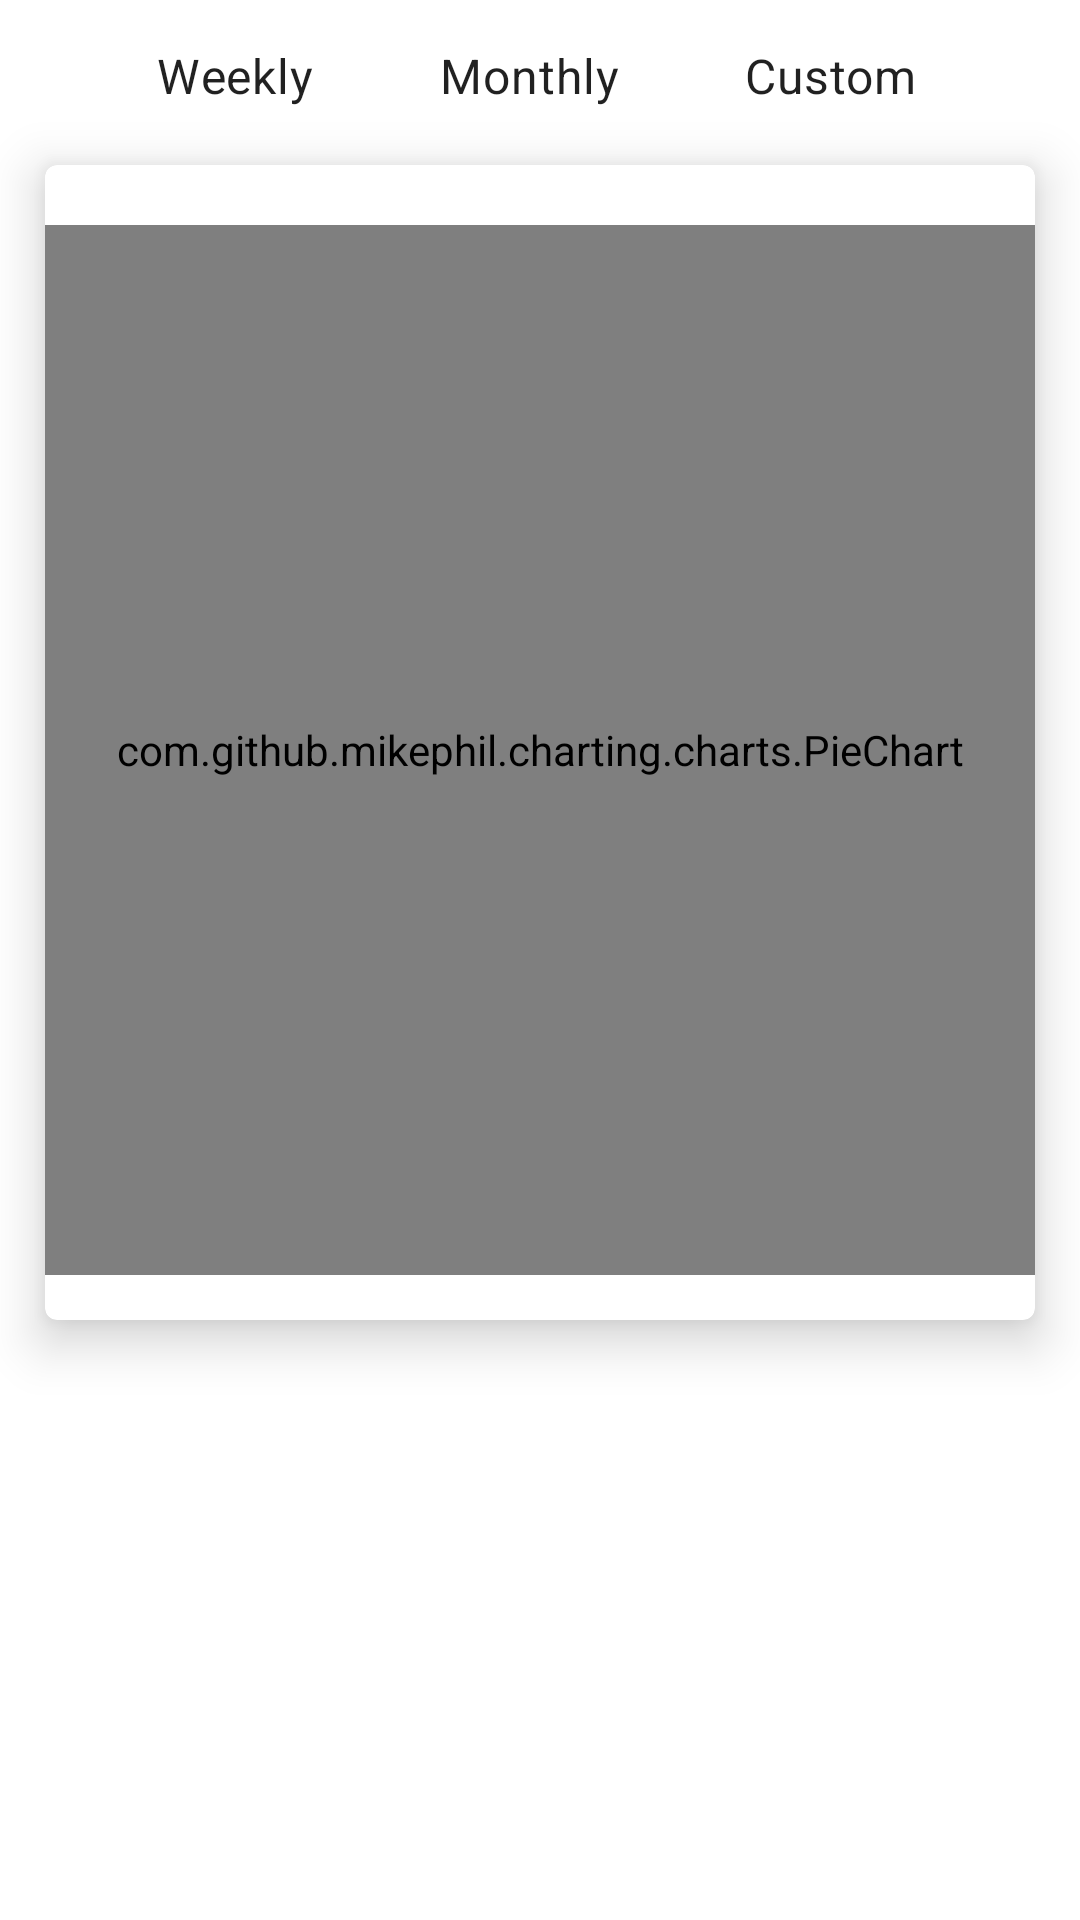

Produce the Android XML layout that renders to this screen, including the resource entries it uses.
<!-- AndroidManifest.xml: application theme Theme.ExpenseManager -->
<!-- res/layout/fragment_analysis.xml -->
<?xml version="1.0" encoding="utf-8"?>
<ScrollView xmlns:android="http://schemas.android.com/apk/res/android"
    xmlns:tools="http://schemas.android.com/tools"
    android:layout_width="match_parent"
    android:layout_height="wrap_content"
    xmlns:app="http://schemas.android.com/apk/res-auto"
    android:clipChildren="false"
    android:orientation="vertical"
    tools:context=".AnalysisFragment">

    <RelativeLayout
        android:clipChildren="false"
        android:layout_width="match_parent"
        android:layout_height="wrap_content">

    <LinearLayout
        android:layout_marginTop="2dp"
        android:layout_marginEnd="2dp"
        android:gravity="center"
        android:layout_alignParentTop="true"
        android:id="@+id/chip_layout"
        android:orientation="horizontal"
        android:layout_width="match_parent"
        android:layout_height="wrap_content">
        <com.google.android.material.chip.ChipGroup
            android:id="@+id/chip_group"
            android:layout_marginHorizontal="10dp"
            app:singleSelection="true"
            android:layout_width="wrap_content"
            android:layout_height="wrap_content">
            <com.google.android.material.chip.Chip
                style="@style/My_Widget.MaterialComponents.Chip.Choice"
                android:textSize="16sp"
                android:layout_marginStart="25dp"
                android:layout_marginHorizontal="10dp"
                android:id="@+id/chip_weekly"
                android:text="@string/chip_weekly"
                android:layout_width="wrap_content"
                android:layout_height="wrap_content"/>
            <com.google.android.material.chip.Chip
                style="@style/My_Widget.MaterialComponents.Chip.Choice"
                android:textSize="16sp"
                android:layout_marginHorizontal="10dp"
                android:id="@+id/chip_monthly"
                android:text="@string/chip_monthly"
                android:layout_width="wrap_content"
                android:layout_height="wrap_content"/>
            <com.google.android.material.chip.Chip
                style="@style/My_Widget.MaterialComponents.Chip.Choice"
                android:textSize="16sp"
                android:layout_marginEnd="25dp"
                android:layout_marginHorizontal="10dp"
                android:id="@+id/chip_custom"
                android:text="@string/chip_custom"
                android:layout_width="wrap_content"
                android:layout_height="wrap_content"/>
        </com.google.android.material.chip.ChipGroup>
    </LinearLayout>

    <com.google.android.material.card.MaterialCardView
        android:layout_below="@id/chip_layout"
        android:id="@+id/pie_card_view"
        app:cardElevation="10dp"
        android:layout_marginTop="5dp"
        android:layout_marginHorizontal="15dp"
        android:layout_width="match_parent"
        android:layout_height="wrap_content">

        <com.github.mikephil.charting.charts.PieChart
            android:id="@+id/fragment_pie_chart"
            android:layout_width="match_parent"
            android:layout_height="350dp"
            android:layout_alignParentTop="true"
            android:layout_marginTop="20dp"
            android:layout_marginBottom="15dp" />
    </com.google.android.material.card.MaterialCardView>

    <com.google.android.material.card.MaterialCardView
        android:visibility="invisible"
        android:layout_below="@id/pie_card_view"
        android:id="@+id/analysis_type_card_view"
        app:cardCornerRadius="10dp"
        android:layout_marginHorizontal="20dp"
        android:layout_marginBottom="10dp"
        android:layout_marginTop="10dp"
        android:layout_width="match_parent"
        android:layout_height="wrap_content">
        <LinearLayout
            android:background="@drawable/card_gradient"
            android:orientation="vertical"
            android:layout_width="match_parent"
            android:layout_height="wrap_content">
            <TextView
                android:layout_marginTop="5dp"
                android:gravity="center"
                android:textColor="@color/white"
                android:fontFamily="@font/ibm_plex_sans_medium"
                android:textStyle="bold"
                android:textSize="21sp"
                android:text="@string/analysis_fragment_expense_type"
                android:layout_width="match_parent"
                android:layout_height="wrap_content"/>
            <TextView
                android:layout_marginBottom="7dp"
                android:textColor="@color/myRed"
                android:id="@+id/expense_analysis_text"
                android:gravity="center"
                android:fontFamily="@font/ibm_plex_sans_medium"
                android:textSize="21sp"
                android:text="Internet"
                android:layout_width="match_parent"
                android:layout_height="wrap_content"/>
        </LinearLayout>
    </com.google.android.material.card.MaterialCardView>


    <androidx.recyclerview.widget.RecyclerView
        android:layout_marginBottom="25dp"
        android:visibility="invisible"
        android:layout_below="@id/analysis_type_card_view"
        android:id="@+id/analysis_recyclerview"
        tools:listitem="@layout/recycler_item_view"
        android:layout_width="match_parent"
        android:layout_height="wrap_content"/>

    </RelativeLayout>
</ScrollView>
<!-- res/layout/recycler_item_view.xml (included above) -->
<?xml version="1.0" encoding="utf-8"?>
<com.google.android.material.card.MaterialCardView xmlns:android="http://schemas.android.com/apk/res/android"
    android:layout_width="match_parent"
    android:layout_height="wrap_content"
    android:layout_marginHorizontal="10dp"
    android:layout_marginTop="5dp"
    xmlns:app="http://schemas.android.com/apk/res-auto"
    app:cardElevation="7dp">
    <LinearLayout
        android:orientation="horizontal"
        android:layout_width="match_parent"
        android:layout_height="wrap_content">
        <ImageView
            android:id="@+id/transaction_icon_view"
            android:src="@drawable/ic_baseline_currency_rupee_24"
            android:layout_gravity="center"
            android:layout_marginTop="15dp"
            android:layout_marginBottom="15dp"
            android:layout_marginEnd="5dp"
            android:layout_marginStart="10dp"
            android:layout_width="24dp"
            android:layout_height="24dp"/>
        <LinearLayout
            android:layout_marginTop="10dp"
            android:layout_marginBottom="10dp"
            android:layout_weight="1"
            android:orientation="vertical"
            android:layout_width="wrap_content"
            android:layout_height="wrap_content">
            <TextView
                android:id="@+id/transaction_text_title"
                android:text="Placeholder Text"
                android:layout_marginStart="10dp"
                android:fontFamily="@font/ibm_plex_sans_medium"
                android:textStyle="bold"
                android:textColor="@color/black"
                android:textSize="18sp"
                android:layout_width="wrap_content"
                android:layout_height="wrap_content"/>
           <LinearLayout
               android:layout_width="wrap_content"
               android:layout_height="wrap_content">
               <TextView
                   android:id="@+id/transaction_date"
                   android:fontFamily="@font/ibm_plex_sans_medium"
                   android:layout_marginStart="10dp"
                   android:textSize="12sp"
                   android:text="Nov 24 2021"
                   android:layout_width="wrap_content"
                   android:layout_height="wrap_content"/>
               <TextView
                   android:id="@+id/transaction_mode"
                   android:fontFamily="@font/ibm_plex_sans_medium"
                   android:layout_marginStart="10dp"
                   android:textSize="12sp"
                   android:text="Cash"
                   android:layout_width="wrap_content"
                   android:layout_height="wrap_content"/>
           </LinearLayout>
        </LinearLayout>
        <TextView
            android:id="@+id/transaction_text_amount"
            android:gravity="center"
            android:layout_marginEnd="20dp"
            android:textSize="18sp"
            android:textStyle="bold"
            android:textColor="@color/myRed"
            android:text="-800.00"
            android:layout_width="wrap_content"
            android:layout_height="match_parent"/>
    </LinearLayout>


</com.google.android.material.card.MaterialCardView>
<!-- resources referenced by this layout -->
<resources>
  <color name="black">#FF000000</color>
  <color name="myRed">#FF5353</color>
  <color name="white">#FFFFFFFF</color>
  <!-- drawable card_gradient (drawable) -->
  <?xml version="1.0" encoding="utf-8"?>
  <shape android:shape="rectangle" xmlns:android="http://schemas.android.com/apk/res/android">
  
      <gradient
          android:angle="135"
          android:startColor="#232526"
          android:centerColor="#232526"
          android:endColor="#414345" />
  
  </shape>
  <!-- drawable ic_baseline_currency_rupee_24 (drawable) -->
  <vector android:height="24dp" android:tint="#000000"
      android:viewportHeight="24" android:viewportWidth="24"
      android:width="24dp" xmlns:android="http://schemas.android.com/apk/res/android">
      <path android:fillColor="@android:color/white" android:pathData="M13.66,7C13.1,5.82 11.9,5 10.5,5L6,5V3h12v2l-3.26,0c0.48,0.58 0.84,1.26 1.05,2L18,7v2l-2.02,0c-0.25,2.8 -2.61,5 -5.48,5H9.77l6.73,7h-2.77L7,14v-2h3.5c1.76,0 3.22,-1.3 3.46,-3L6,9V7L13.66,7z"/>
  </vector>
  <string name="analysis_fragment_expense_type">Expense Type</string>
  <string name="chip_custom">Custom</string>
  <string name="chip_monthly">Monthly</string>
  <string name="chip_weekly">Weekly</string>
  <style name="My_Widget.MaterialComponents.Chip.Choice" parent="Widget.MaterialComponents.Chip.Choice">
          
          <item name="backgroundColor">@color/myGreenLight</item>
          <item name="chipBackgroundColor">@color/my_choice_chip_background_color</item>
      </style>
  <style name="Theme.ExpenseManager" parent="Theme.MaterialComponents.Light.DarkActionBar">
          
          <item name="colorPrimary">@color/myGreen</item>
          <item name="colorPrimaryVariant">@color/purple_700</item>
          <item name="colorOnPrimary">@color/white</item>
          
          <item name="colorSecondary">@color/myGreen</item>
          <item name="colorSecondaryVariant">@color/teal_700</item>
          <item name="colorOnSecondary">@color/white</item>
          <item name="actionBarStyle">@style/green_action_bar</item>
          
          <item name="android:statusBarColor">@color/myGreen</item>
          <item name="bottomSheetDialogTheme">@style/BottomSheetDialog</item>
          <item name="android:dropDownListViewStyle">@style/MyListViewStyle</item>
          
      </style>
  <color name="myGreenLight">#D7F9DB</color>
  <color name="myGreen">#00AA70</color>
  <color name="purple_700">#FF3700B3</color>
  <color name="teal_700">#FF018786</color>
  <style name="green_action_bar">
          <item name="background">@color/myGreen</item>
      </style>
  <style name="BottomSheetDialog" parent="@style/ThemeOverlay.MaterialComponents.BottomSheetDialog">
          <item name="bottomSheetStyle">@style/BottomSheet</item>
          <item name="android:colorBackground">@color/white</item>
      </style>
  <style name="MyListViewStyle" parent="@android:style/Widget.ListView">
          <item name="android:divider">#acc7af</item>
          <item name="android:dividerHeight">1dp</item>
      </style>
  <style name="BottomSheet" parent="Widget.MaterialComponents.BottomSheet.Modal">
          <item name="backgroundTint">@android:color/transparent</item>
      </style>
</resources>
